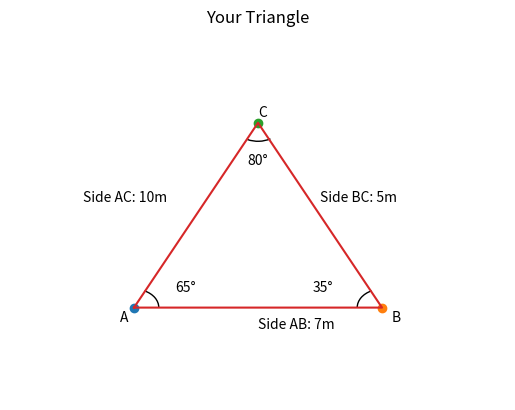

The matplotlib source for this figure:
#Importing Modules
import matplotlib.pyplot as plt
import matplotlib.patches as patches

#Data Values
sides = [5,10,7]
angles = [65,35,80]

#Graph Styling/Plotting
fig, ax = plt.subplots()
plt.plot(-7.5,2.5,marker='o')
plt.plot(-2.5,2.5,marker='o')
plt.plot(-5,7.5,marker='o')
plt.plot((-7.5, -2.5, -5.0, -7.5), (2.5, 2.5, 7.5, 2.5))
plt.title("Your Triangle")
plt.axis('off')
plt.annotate("A",(-7.5,2.5),textcoords="offset points",xytext=(-10,-10))
plt.annotate("B",(-2.5,2.5),textcoords="offset points",xytext=(7,-10))
plt.annotate("C",(-5,7.5),textcoords="offset points",xytext=(0,5))
plt.annotate(f"Side AB: {sides[2]}m",(-5,2.5),textcoords="offset points",xytext=(0,-15))
plt.annotate(f"Side BC: {sides[0]}m",(-3.75,5),textcoords="offset points",xytext=(0,10))
plt.annotate(f"Side AC: {sides[1]}m",(-6,5),textcoords="offset points",xytext=(-90,10))

#Angle Arc Plotting
angle_arc_A = patches.Arc(xy=(-7.5,2.5),width=1,height=1,angle=360,theta1=0,theta2=65)
angle_arc_B = patches.Arc(xy=(-2.5,2.5),width=1,height=1,angle=115,theta1=0,theta2=65)
angle_arc_C = patches.Arc(xy=(-5,7.5),width=1,height=1,angle=245,theta1=0,theta2=55)
ax.add_patch(angle_arc_A)
ax.add_patch(angle_arc_B)
ax.add_patch(angle_arc_C)
plt.annotate(f"{angles[0]}°",(-7.5,2.5),textcoords="offset points",xytext=(30,12))
plt.annotate(f"{angles[1]}°",(-2.5,2.5),textcoords="offset points",xytext=(-50,12))
plt.annotate(f"{angles[2]}°",(-5,7.5),textcoords="offset points",xytext=(-8,-30))

#Limits
plt.xlim((-10,0))
plt.ylim((0,10))

#Show Graph
plt.show()